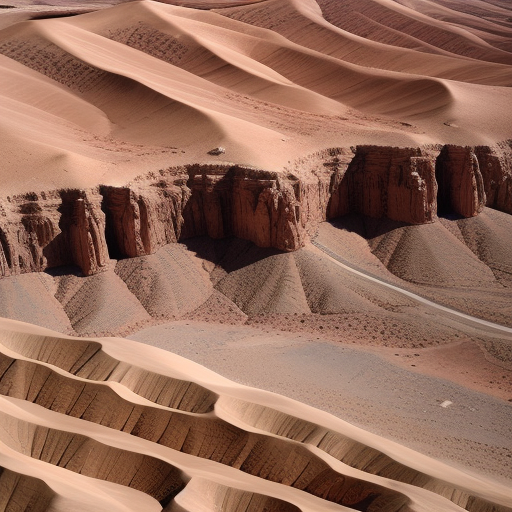
Generation parameters embedded in this image by AUTOMATIC1111 Stable Diffusion web UI or a fork of it (Forge, ...) (PNG 'parameters' text chunk):
Top-down vertical satellite view, rocky terrain, desert land, barren land, vertical top down perspective
Negative prompt: circle
Steps: 20, Sampler: Euler a, CFG scale: 7, Seed: 2151881215, Size: 512x512, Model hash: d7fc69397d, Model: realisticVisionV50_v50VAE, Version: v1.5.1